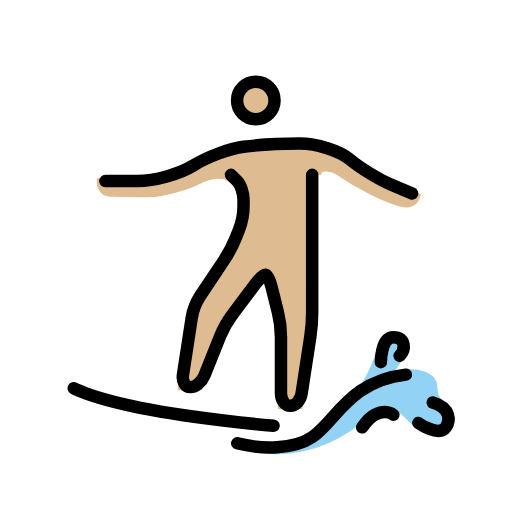
t = 0.00 s
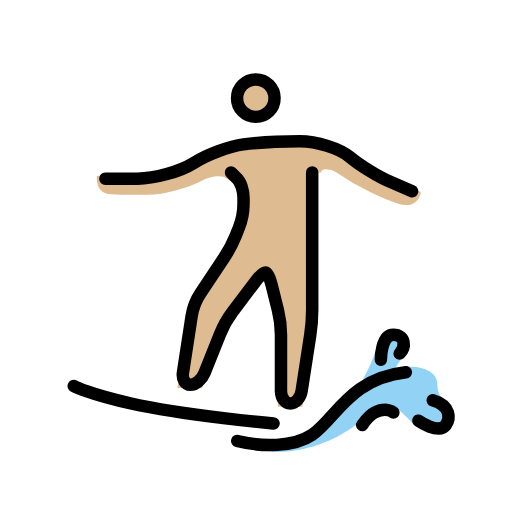
t = 0.48 s
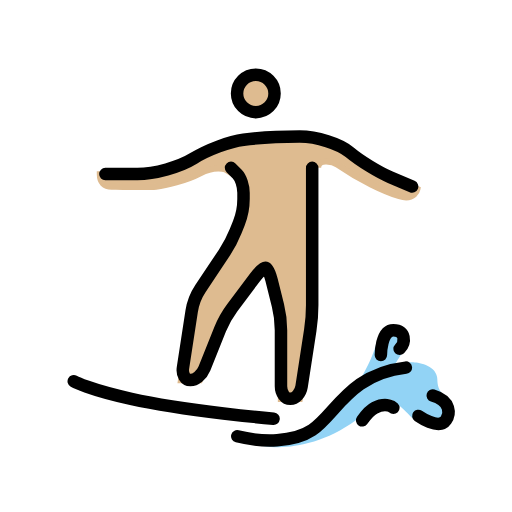
t = 1.43 s
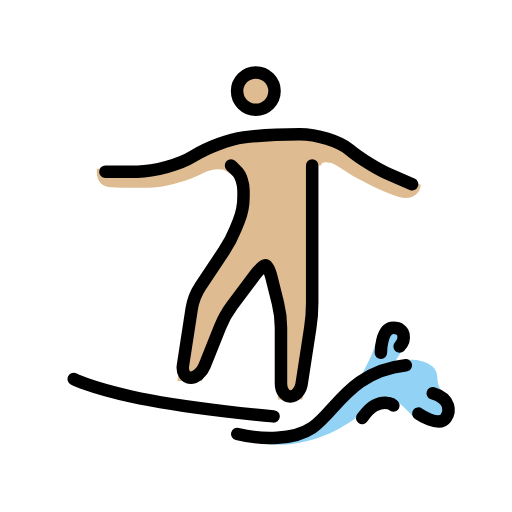
t = 1.90 s
t = 2.38 s: frame unchanged from t = 1.43 s, image omitted
t = 3.33 s: frame unchanged from t = 0.48 s, image omitted

The animated SVG that drew these frames (rendered in a browser with its animation timeline set to each time). Animation: 1 SMIL element (animateTransform=1); one cycle of 3.80 s, repeats indefinitely.

<?xml version='1.0' encoding='utf-8'?>
<svg xmlns="http://www.w3.org/2000/svg" id="emoji" viewBox="-5 -5 82 82" width="200" height="200" role="img">
  <title>OpenMoji: person surfing: medium-light skin tone</title><g><g id="color">
    <path fill="#92D3F5" stroke="none" d="M34,66c0,0,5,1,8,0l5-2l5-6c0,0,2-3,3-6s2.0313-3.625,2.8281-3.625c0.7969,0,1.8291,0.625,1.8291,0.625 s0.6914,2.1738,0.167,3c0,0-2.1103,3.2178-1.4736,2.4795c0,0,1.7744-0.3545,2.6494-0.3545s3.6689,0.3867,4,2.375 c0.125,0.75-0.125,1.8242,1.125,2.9746c0,0,1.1221,4,0.709,3.9697c-0.4131-0.0302-4.583,0.543-5.834-0.4013 c0,0-2.751-3.0215-3.834-3.0215c0,0-2.3066,1.3506-5.167,3.4228C44.333,69,36.6445,68.0352,35,66.7754" />
  </g>
  <g id="hair" />
  <g id="skin">
    <circle cx="35.9688" cy="11.0938" r="3" fill="#debb90" stroke="#debb90" />
    <path fill="#debb90" stroke="#debb90" d="M45,23v16v8l-2,13h-3V47l-2-8h-1l-6,8l-4,10h-3l2-13l6-9l2-5v-5l-2.916-1.7495 c0,0-1.707-0.5835-3.999,0.6245S21.501,25.833,20.001,26s-6.6905,0-7.125,0C11.709,26,11,25.3335,11,24.042 c0,0,8.584-0.0425,10.25-0.626s10.25-4.0835,10.25-4.0835L46.084,18l11.9707,6.7378l3.7803,1.6792c0,0-0.377,1.8745-2.8975,1.1143 C56.6631,26.8452,52.667,25,49.0625,22.5c-0.6504-0.4507-3.125-1.0937-3.125,0.5" />
  </g>
  <g id="skin-shadow" />
  <g id="line">
    <circle cx="35.9688" cy="11.0938" r="3" fill="none" stroke="#000000" stroke-miterlimit="10" stroke-width="2" />
    <path fill="none" stroke="#000000" stroke-linecap="round" stroke-linejoin="round" stroke-miterlimit="10" stroke-width="2" d="M11.875,24L17,23.9927c2.75-0.0039,6.7998-1.1289,9-2.5c2.2002-1.3711,5.7998-2.7178,8-2.9927c2.2002-0.2749,6.25-0.5,9-0.5l0,0 c2.75,0,6.3496,1.125,8,2.5c1.6504,1.375,4.5752,3.1748,6.5,4C59.4248,25.3252,61,26,61,26" />
    <path fill="none" stroke="#000000" stroke-linecap="round" stroke-linejoin="round" stroke-miterlimit="10" stroke-width="2" d="M45,23v14c0,1.0996,0,2.9004,0,4v4c0,1.0996-0.1367,2.8896-0.3037,3.9766l-1.3926,9.0468C43.1367,59.1104,42.3252,60,41.5,60 c-0.8252,0-1.5-0.9004-1.5-2v-9c0-1.0996-0.2187-2.873-0.4854-3.9404l-1.0292-4.1192C38.2188,39.873,37.7754,39,37.5,39 c-0.2754,0-1.04,0.7197-1.7002,1.5996l-3.6006,4.8008c-0.6601,0.8799-1.5342,2.4355-1.9424,3.457l-2.5146,6.2852 C27.334,56.1641,26.3242,57,25.5,57c-0.8242,0-1.3633-0.8896-1.1953-1.9766l1.3906-9.0468 c0.168-1.087,0.8037-2.7256,1.4141-3.6407l3.7812-5.6718c0.6104-0.9151,1.4434-2.5,1.8516-3.5215l0.5156-1.2852 C33.666,30.8359,34,29.0996,34,28v-1c0-1.1001-0.4502-2.4502-1-3c-0.5498-0.5498-1-1-1-1" />
    <path fill="none" stroke="#000000" stroke-linecap="round" stroke-linejoin="round" stroke-miterlimit="10" stroke-width="2" d="M56,53c0,0,0-4,2-4s2,2,1,3" />
    <path fill="none" stroke="#000000" stroke-linecap="round" stroke-linejoin="round" stroke-miterlimit="10" stroke-width="2" d="M53,63.4443c0,0,1.1055-1.5527,2-2c2-1,3,0,3,0" />
    <path fill="none" stroke="#000000" stroke-linecap="round" stroke-linejoin="round" stroke-miterlimit="10" stroke-width="2" d="M62,62.7441c0,0,3.2686,2.3047,4.4209,0.67c0.6445-0.9141,0.9121-3.0284-2.1162-3.9395" />
    <path fill="none" stroke="#000000" stroke-linecap="round" stroke-linejoin="round" stroke-miterlimit="10" stroke-width="2" d="M6.8125,57.1875c0,0,2.3535,1.2939,9.1875,2.8125c9,2,22.8125,3.1875,22.8125,3.1875" />
    <path fill="none" stroke="#000000" stroke-linecap="round" stroke-linejoin="round" stroke-miterlimit="10" stroke-width="2" d="M33,66c4,1,9,1,12-1c3.7207-2.4805,6-9,15-10" />
  </g>
<animateTransform attributeName="transform" type="translate" values="0 0;0 -1.5;0 0" dur="3.8s" repeatCount="indefinite" /></g></svg>
